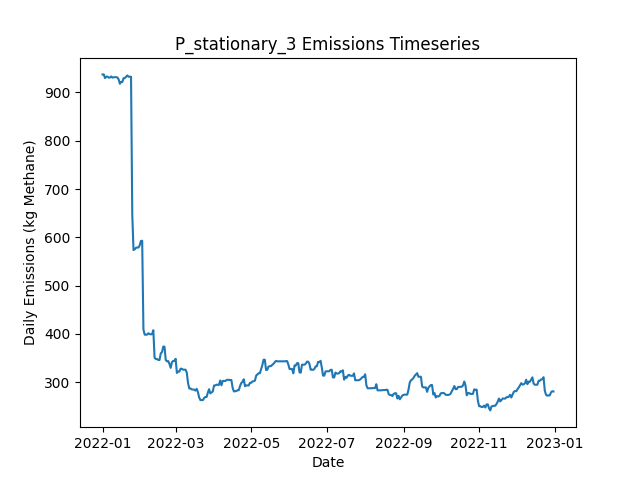

The table this chart was drawn from, first rows:
Date, Daily Emissions (Kg Methane), Daily Mitigable Emissions (Kg Methane), Daily Non-Mitigable Emissions (Kg Methan…, Daily Cost ($), Active Leaks, New Leaks, Leaks Repaired, Leaks Naturally Repaired, Leaks Tagged, Daily Repair Cost ($), Daily Natural Repair Cost ($), stationary Deployment Cost ($), stationary Sites flagged for Follow-Up, stationary Leaks tagged for repair, stationary Sites Visited, stationary Travel Time (Minutes), stationary Survey Time (Minutes), OGI_FU Deployment Cost ($), OGI_FU Sites flagged for Follow-Up, OGI_FU Leaks tagged for repair, OGI_FU Sites Visited, OGI_FU Travel Time (Minutes), OGI_FU Survey Time (Minutes)
2022-01-01, 937, 669.5, 267.6, 6030, 356, 358, 0, 2, 0.00000, 0.00000, 400, 6030, 0, , 10, 0, 0, 0.00000, , 0, 0, 0, 0
2022-01-02, 937.3, 669.7, 267.6, 30, 357, 1, 0, 0, 0.00000, 0.00000, 0.00000, 30, 0, , 10, 0, 0, 0.00000, , 0, 0, 0, 0
2022-01-03, 929.7, 662.1, 267.6, 30, 354, 0, 0, 3, 0.00000, 0.00000, 600, 30, 0, , 10, 0, 0, 0.00000, , 0, 0, 0, 0
2022-01-04, 932.6, 665, 267.6, 30, 356, 2, 0, 0, 0.00000, 0.00000, 0.00000, 30, 0, , 10, 0, 0, 0.00000, , 0, 0, 0, 0
2022-01-05, 932.6, 665, 267.6, 30, 356, 0, 0, 0, 0.00000, 0.00000, 0.00000, 30, 0, , 10, 0, 0, 0.00000, , 0, 0, 0, 0
2022-01-06, 930.6, 665, 265.6, 30, 355, 0, 0, 0, 0.00000, 0.00000, 0.00000, 30, 0, , 10, 0, 0, 0.00000, , 0, 0, 0, 0
2022-01-07, 930.6, 665, 265.6, 30, 355, 0, 0, 0, 0.00000, 0.00000, 0.00000, 30, 0, , 10, 0, 0, 0.00000, , 0, 0, 0, 0
2022-01-08, 933, 667.4, 265.6, 30, 355, 2, 0, 2, 0.00000, 0.00000, 400, 30, 0, , 10, 0, 0, 0.00000, , 0, 0, 0, 0
2022-01-09, 930.6, 665, 265.6, 30, 355, 1, 0, 1, 0.00000, 0.00000, 200, 30, 0, , 10, 0, 0, 0.00000, , 0, 0, 0, 0
2022-01-10, 931.4, 663.9, 267.6, 3030, 356, 2, 0, 1, 101, 0.00000, 200, 30, 10, , 10, 0, 0, 3000, , 101, 9, 360, 1080
2022-01-11, 931.4, 663.9, 267.6, 530, 356, 0, 0, 0, 17, 0.00000, 0.00000, 30, 0, , 10, 0, 0, 500, , 17, 1, 30, 120
2022-01-12, 931.4, 663.9, 267.6, 30, 356, 0, 0, 0, 0.00000, 0.00000, 0.00000, 30, 0, , 10, 0, 0, 0.00000, , 0, 0, 0, 0
2022-01-13, 931, 663.4, 267.6, 30, 355, 0, 0, 1, 0.00000, 0.00000, 200, 30, 0, , 10, 0, 0, 0.00000, , 0, 0, 0, 0
2022-01-14, 926.8, 669.5, 257.3, 30, 354, 2, 0, 1, 0.00000, 0.00000, 200, 30, 0, , 10, 0, 0, 0.00000, , 0, 0, 0, 0
2022-01-15, 917.9, 669.5, 248.4, 30, 353, 0, 0, 0, 0.00000, 0.00000, 0.00000, 30, 0, , 10, 0, 0, 0.00000, , 0, 0, 0, 0
2022-01-16, 921.7, 673.3, 248.4, 30, 354, 2, 0, 1, 0.00000, 0.00000, 200, 30, 0, , 10, 0, 0, 0.00000, , 0, 0, 0, 0
2022-01-17, 921.7, 673.3, 248.4, 30, 354, 0, 0, 0, 0.00000, 0.00000, 0.00000, 30, 0, , 10, 0, 0, 0.00000, , 0, 0, 0, 0
2022-01-18, 929.5, 680.4, 249.1, 30, 357, 3, 0, 0, 0.00000, 0.00000, 0.00000, 30, 0, , 10, 0, 0, 0.00000, , 0, 0, 0, 0
2022-01-19, 929.7, 680.6, 249.1, 3030, 358, 1, 0, 0, 123, 0.00000, 0.00000, 30, 10, , 10, 0, 0, 3000, , 123, 9, 360, 1080
2022-01-20, 932.4, 683.3, 249.1, 530, 359, 1, 0, 0, 14, 0.00000, 0.00000, 30, 0, , 10, 0, 0, 500, , 14, 1, 30, 120
2022-01-21, 935.1, 688, 247.1, 30, 360, 3, 0, 1, 0.00000, 0.00000, 200, 30, 0, , 10, 0, 0, 0.00000, , 0, 0, 0, 0
2022-01-22, 932.4, 685.3, 247.1, 30, 359, 0, 0, 1, 0.00000, 0.00000, 200, 30, 0, , 10, 0, 0, 0.00000, , 0, 0, 0, 0
2022-01-23, 932.4, 685.3, 247.1, 30, 359, 0, 0, 0, 0.00000, 0.00000, 0.00000, 30, 0, , 10, 0, 0, 0.00000, , 0, 0, 0, 0
2022-01-24, 932.4, 685.3, 247.1, 30, 359, 0, 0, 0, 0.00000, 0.00000, 0.00000, 30, 0, , 10, 0, 0, 0.00000, , 0, 0, 0, 0
2022-01-25, 647.1, 400, 247.1, 16830, 276, 1, 84, 0, 0.00000, 16800, 0.00000, 30, 0, , 10, 0, 0, 0.00000, , 0, 0, 0, 0
2022-01-26, 573.8, 326.7, 247.1, 4030, 255, 0, 20, 1, 0.00000, 4000, 200, 30, 0, , 10, 0, 0, 0.00000, , 0, 0, 0, 0
2022-01-27, 575.1, 328.2, 246.9, 30, 255, 1, 0, 0, 0.00000, 0.00000, 0.00000, 30, 0, , 10, 0, 0, 0.00000, , 0, 0, 0, 0
2022-01-28, 578.5, 333.6, 244.9, 3030, 256, 2, 0, 0, 81, 0.00000, 0.00000, 30, 10, , 10, 0, 0, 3000, , 81, 9, 360, 1080
2022-01-29, 578.9, 332, 246.9, 530, 256, 1, 0, 1, 9, 0.00000, 200, 30, 0, , 10, 0, 0, 500, , 9, 1, 30, 120
2022-01-30, 578.9, 332, 246.9, 30, 256, 0, 0, 0, 0.00000, 0.00000, 0.00000, 30, 0, , 10, 0, 0, 0.00000, , 0, 0, 0, 0
2022-01-31, 583.6, 334.7, 248.8, 30, 258, 2, 0, 0, 0.00000, 0.00000, 0.00000, 30, 0, , 10, 0, 0, 0.00000, , 0, 0, 0, 0
2022-02-01, 592.6, 337.4, 255.1, 30, 259, 2, 0, 0, 0.00000, 0.00000, 0.00000, 30, 0, , 10, 0, 0, 0.00000, , 0, 0, 0, 0
2022-02-02, 593, 337.4, 255.6, 30, 260, 1, 0, 0, 0.00000, 0.00000, 0.00000, 30, 0, , 10, 0, 0, 0.00000, , 0, 0, 0, 0
2022-02-03, 409.6, 156, 253.6, 12230, 198, 0, 61, 0, 0.00000, 12200, 0.00000, 30, 0, , 10, 0, 0, 0.00000, , 0, 0, 0, 0
2022-02-04, 398.6, 145, 253.6, 1030, 193, 0, 5, 0, 0.00000, 1000, 0.00000, 30, 0, , 10, 0, 0, 0.00000, , 0, 0, 0, 0
2022-02-05, 398.4, 145, 253.4, 30, 192, 0, 0, 0, 0.00000, 0.00000, 0.00000, 30, 0, , 10, 0, 0, 0.00000, , 0, 0, 0, 0
2022-02-06, 398.6, 145.2, 253.4, 3030, 193, 1, 0, 0, 47, 0.00000, 0.00000, 30, 10, , 10, 0, 0, 3000, , 47, 9, 360, 1080
2022-02-07, 401.5, 148.1, 253.4, 530, 195, 2, 0, 0, 4, 0.00000, 0.00000, 30, 0, , 10, 0, 0, 500, , 4, 1, 30, 120
2022-02-08, 399.6, 148.1, 251.4, 30, 194, 0, 0, 0, 0.00000, 0.00000, 0.00000, 30, 0, , 10, 0, 0, 0.00000, , 0, 0, 0, 0
2022-02-09, 399.3, 148.1, 251.2, 30, 193, 0, 0, 0, 0.00000, 0.00000, 0.00000, 30, 0, , 10, 0, 0, 0.00000, , 0, 0, 0, 0
2022-02-10, 399.6, 148.4, 251.2, 30, 194, 1, 0, 0, 0.00000, 0.00000, 0.00000, 30, 0, , 10, 0, 0, 0.00000, , 0, 0, 0, 0
2022-02-11, 407.8, 156.6, 251.2, 30, 195, 1, 0, 0, 0.00000, 0.00000, 0.00000, 30, 0, , 10, 0, 0, 0.00000, , 0, 0, 0, 0
2022-02-12, 350.9, 99.66, 251.2, 4230, 176, 2, 21, 0, 0.00000, 4200, 0.00000, 30, 0, , 10, 0, 0, 0.00000, , 0, 0, 0, 0
2022-02-13, 348.2, 96.98, 251.2, 230, 175, 0, 1, 0, 0.00000, 200, 0.00000, 30, 0, , 10, 0, 0, 0.00000, , 0, 0, 0, 0
2022-02-14, 348.2, 96.98, 251.2, 30, 175, 0, 0, 0, 0.00000, 0.00000, 0.00000, 30, 0, , 10, 0, 0, 0.00000, , 0, 0, 0, 0
2022-02-15, 346.2, 96.98, 249.2, 3030, 174, 0, 0, 0, 48, 0.00000, 0.00000, 30, 10, , 10, 0, 0, 3000, , 48, 9, 360, 1080
2022-02-16, 346.2, 96.98, 249.2, 530, 174, 0, 0, 0, 4, 0.00000, 0.00000, 30, 0, , 10, 0, 0, 500, , 4, 1, 30, 120
2022-02-17, 359.8, 103, 256.8, 30, 175, 2, 0, 0, 0.00000, 0.00000, 0.00000, 30, 0, , 10, 0, 0, 0.00000, , 0, 0, 0, 0
2022-02-18, 362.5, 105.7, 256.8, 30, 176, 1, 0, 0, 0.00000, 0.00000, 0.00000, 30, 0, , 10, 0, 0, 0.00000, , 0, 0, 0, 0
2022-02-19, 373.9, 114.4, 259.5, 30, 180, 4, 0, 0, 0.00000, 0.00000, 0.00000, 30, 0, , 10, 0, 0, 0.00000, , 0, 0, 0, 0
2022-02-20, 373.9, 114.4, 259.5, 30, 180, 0, 0, 0, 0.00000, 0.00000, 0.00000, 30, 0, , 10, 0, 0, 0.00000, , 0, 0, 0, 0
2022-02-21, 346.2, 86.7, 259.5, 2830, 166, 0, 14, 0, 0.00000, 2800, 0.00000, 30, 0, , 10, 0, 0, 0.00000, , 0, 0, 0, 0
2022-02-22, 343.5, 84.02, 259.5, 230, 165, 0, 1, 0, 0.00000, 200, 0.00000, 30, 0, , 10, 0, 0, 0.00000, , 0, 0, 0, 0
2022-02-23, 343.9, 92.73, 251.2, 30, 166, 2, 0, 0, 0.00000, 0.00000, 0.00000, 30, 0, , 10, 0, 0, 0.00000, , 0, 0, 0, 0
2022-02-24, 338.1, 95.86, 242.3, 3030, 167, 2, 0, 0, 36, 0.00000, 0.00000, 30, 10, , 10, 0, 0, 3000, , 36, 9, 360, 1080
2022-02-25, 329.8, 95.86, 234, 530, 167, 1, 0, 0, 8, 0.00000, 0.00000, 30, 0, , 10, 0, 0, 500, , 8, 1, 30, 120
2022-02-26, 341.5, 98.54, 242.9, 30, 169, 2, 0, 0, 0.00000, 0.00000, 0.00000, 30, 0, , 10, 0, 0, 0.00000, , 0, 0, 0, 0
2022-02-27, 344.1, 101.2, 242.9, 30, 170, 1, 0, 0, 0.00000, 0.00000, 0.00000, 30, 0, , 10, 0, 0, 0.00000, , 0, 0, 0, 0
2022-02-28, 344.1, 101.2, 242.9, 30, 170, 0, 0, 0, 0.00000, 0.00000, 0.00000, 30, 0, , 10, 0, 0, 0.00000, , 0, 0, 0, 0
2022-03-01, 348.6, 105.7, 242.9, 30, 171, 1, 0, 0, 0.00000, 0.00000, 0.00000, 30, 0, , 10, 0, 0, 0.00000, , 0, 0, 0, 0
... 305 more rows
